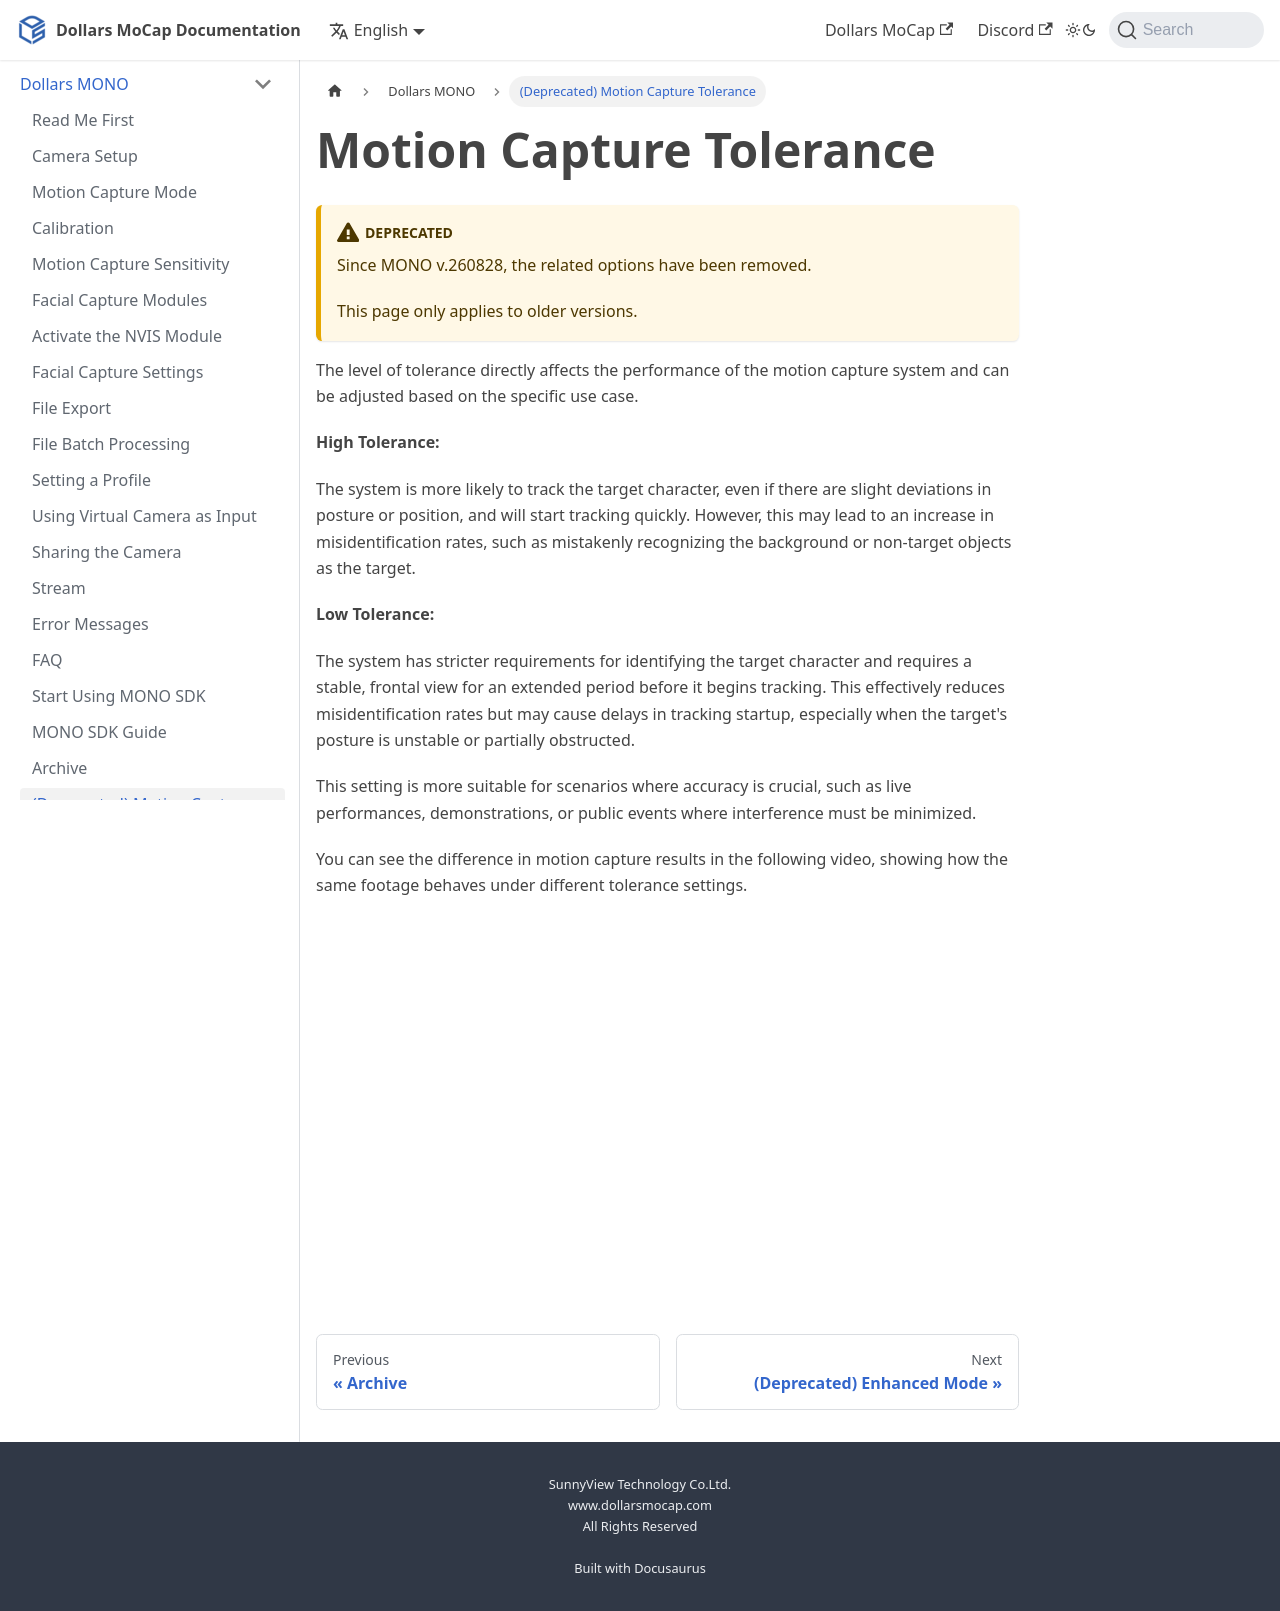

repository: SunnyViewTech/docs · page: Dollars-MONO/tolerance/index.html · generator: docusaurus

---
sidebar_position: 110
title: (Deprecated) Motion Capture Tolerance
---

# Motion Capture Tolerance

:::warning Deprecated

Since MONO v.260828, the related options have been removed.

This page only applies to older versions.

:::


The level of tolerance directly affects the performance of the motion capture system and can be adjusted based on the specific use case.

**High Tolerance:**

The system is more likely to track the target character, even if there are slight deviations in posture or position, and will start tracking quickly. However, this may lead to an increase in misidentification rates, such as mistakenly recognizing the background or non-target objects as the target.

**Low Tolerance:**

The system has stricter requirements for identifying the target character and requires a stable, frontal view for an extended period before it begins tracking. This effectively reduces misidentification rates but may cause delays in tracking startup, especially when the target's posture is unstable or partially obstructed.

This setting is more suitable for scenarios where accuracy is crucial, such as live performances, demonstrations, or public events where interference must be minimized.

You can see the difference in motion capture results in the following video, showing how the same footage behaves under different tolerance settings.

<iframe width="640" height="360" src="https://www.youtube.com/embed/XkYgPHH5ZPM" title="YouTube video player" frameborder="0" allow="accelerometer; autoplay; clipboard-write; encrypted-media; gyroscope; picture-in-picture; web-share" allowfullscreen></iframe>
